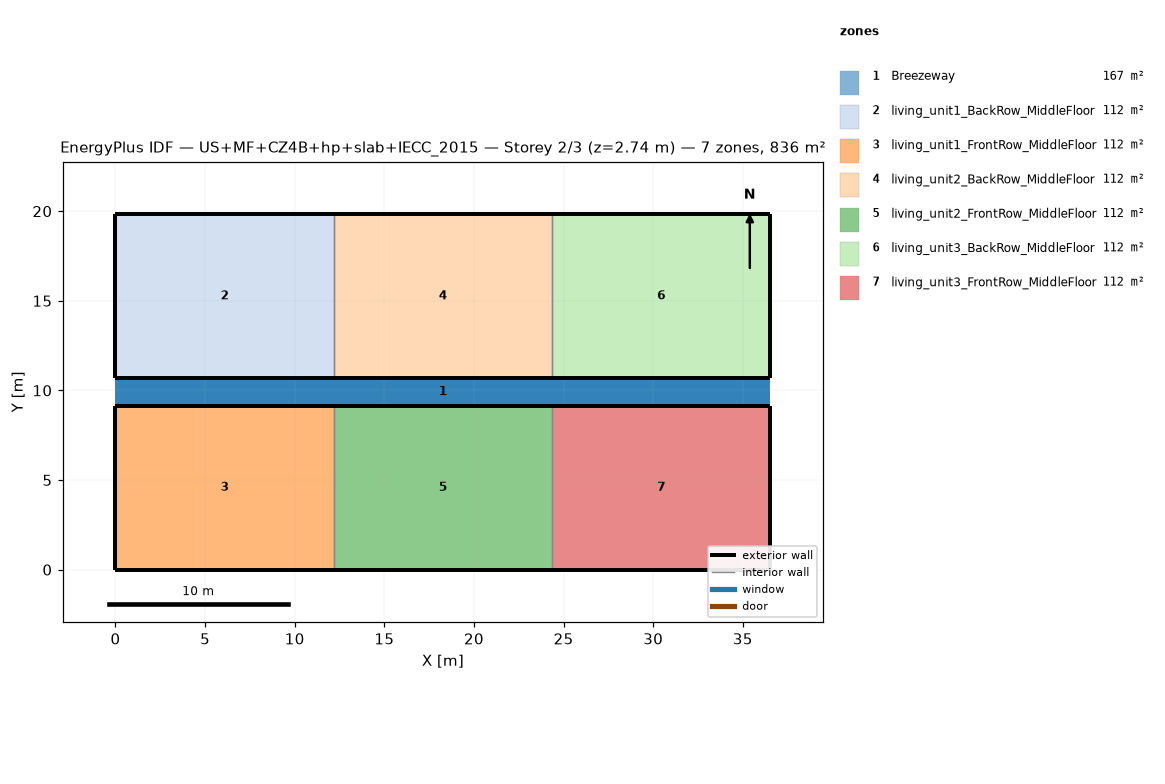
=== STOREY PLAN SPEC (per zone: floor XY polygon, exterior-wall plan segments, windows/doors) ===
zone 1: Breezeway  (167.0 m²)
  floor: (36.54, 9.16) (0.00, 9.16) (0.00, 10.68) (36.54, 10.68)
  floor: (36.54, 9.16) (0.00, 9.16) (0.00, 10.68) (36.54, 10.68)
  floor: (36.54, 9.16) (0.00, 9.16) (0.00, 10.68) (36.54, 10.68)
zone 2: living_unit1_BackRow_MiddleFloor  (111.5 m²)
  floor: (12.18, 10.68) (0.00, 10.68) (0.00, 19.84) (12.18, 19.84)
  exterior wall: (0.00, 10.68) – (12.18, 10.68)  [12.2 m]
  exterior wall: (12.18, 19.84) – (0.00, 19.84)  [12.2 m]
  exterior wall: (0.00, 19.84) – (0.00, 10.68)  [9.2 m]
  interior walls: 1
zone 3: living_unit1_FrontRow_MiddleFloor  (111.5 m²)
  floor: (12.18, 0.00) (0.00, 0.00) (0.00, 9.16) (12.18, 9.16)
  exterior wall: (0.00, 0.00) – (12.18, 0.00)  [12.2 m]
  exterior wall: (12.18, 9.16) – (0.00, 9.16)  [12.2 m]
  exterior wall: (0.00, 9.16) – (0.00, 0.00)  [9.2 m]
  interior walls: 1
zone 4: living_unit2_BackRow_MiddleFloor  (111.5 m²)
  floor: (24.36, 10.68) (12.18, 10.68) (12.18, 19.84) (24.36, 19.84)
  exterior wall: (12.18, 10.68) – (24.36, 10.68)  [12.2 m]
  exterior wall: (24.36, 19.84) – (12.18, 19.84)  [12.2 m]
  interior walls: 2
zone 5: living_unit2_FrontRow_MiddleFloor  (111.5 m²)
  floor: (24.36, 0.00) (12.18, 0.00) (12.18, 9.16) (24.36, 9.16)
  exterior wall: (12.18, 0.00) – (24.36, 0.00)  [12.2 m]
  exterior wall: (24.36, 9.16) – (12.18, 9.16)  [12.2 m]
  interior walls: 2
zone 6: living_unit3_BackRow_MiddleFloor  (111.5 m²)
  floor: (36.54, 10.68) (24.36, 10.68) (24.36, 19.84) (36.54, 19.84)
  exterior wall: (24.36, 10.68) – (36.54, 10.68)  [12.2 m]
  exterior wall: (36.54, 10.68) – (36.54, 19.84)  [9.2 m]
  exterior wall: (36.54, 19.84) – (24.36, 19.84)  [12.2 m]
  interior walls: 1
zone 7: living_unit3_FrontRow_MiddleFloor  (111.5 m²)
  floor: (36.54, 0.00) (24.36, 0.00) (24.36, 9.16) (36.54, 9.16)
  exterior wall: (24.36, 0.00) – (36.54, 0.00)  [12.2 m]
  exterior wall: (36.54, 0.00) – (36.54, 9.16)  [9.2 m]
  exterior wall: (36.54, 9.16) – (24.36, 9.16)  [12.2 m]
  interior walls: 1

=== DERIVED (storey summary) ===
Building: US+MF+CZ4B+hp+slab+IECC_2015
Storey: 2 of 3  (floor level z = 2.74 m)
Storey gross floor area: 836.2 m²
Zones on this storey: 7
  - Breezeway: floor 167.0 m²
  - living_unit1_BackRow_MiddleFloor: floor 111.5 m²; exterior wall 33.5 m (86.9 m²); WWR 0.0%
  - living_unit1_FrontRow_MiddleFloor: floor 111.5 m²; exterior wall 33.5 m (86.9 m²); WWR 0.0%
  - living_unit2_BackRow_MiddleFloor: floor 111.5 m²; exterior wall 24.4 m (63.1 m²); WWR 0.0%
  - living_unit2_FrontRow_MiddleFloor: floor 111.5 m²; exterior wall 24.4 m (63.1 m²); WWR 0.0%
  - living_unit3_BackRow_MiddleFloor: floor 111.5 m²; exterior wall 33.5 m (86.9 m²); WWR 0.0%
  - living_unit3_FrontRow_MiddleFloor: floor 111.5 m²; exterior wall 33.5 m (86.9 m²); WWR 0.0%
Zone adjacency (shared interzone walls):
  - living_unit1_BackRow_MiddleFloor ↔ living_unit2_BackRow_MiddleFloor
  - living_unit1_FrontRow_MiddleFloor ↔ living_unit2_FrontRow_MiddleFloor
  - living_unit2_BackRow_MiddleFloor ↔ living_unit3_BackRow_MiddleFloor
  - living_unit2_FrontRow_MiddleFloor ↔ living_unit3_FrontRow_MiddleFloor